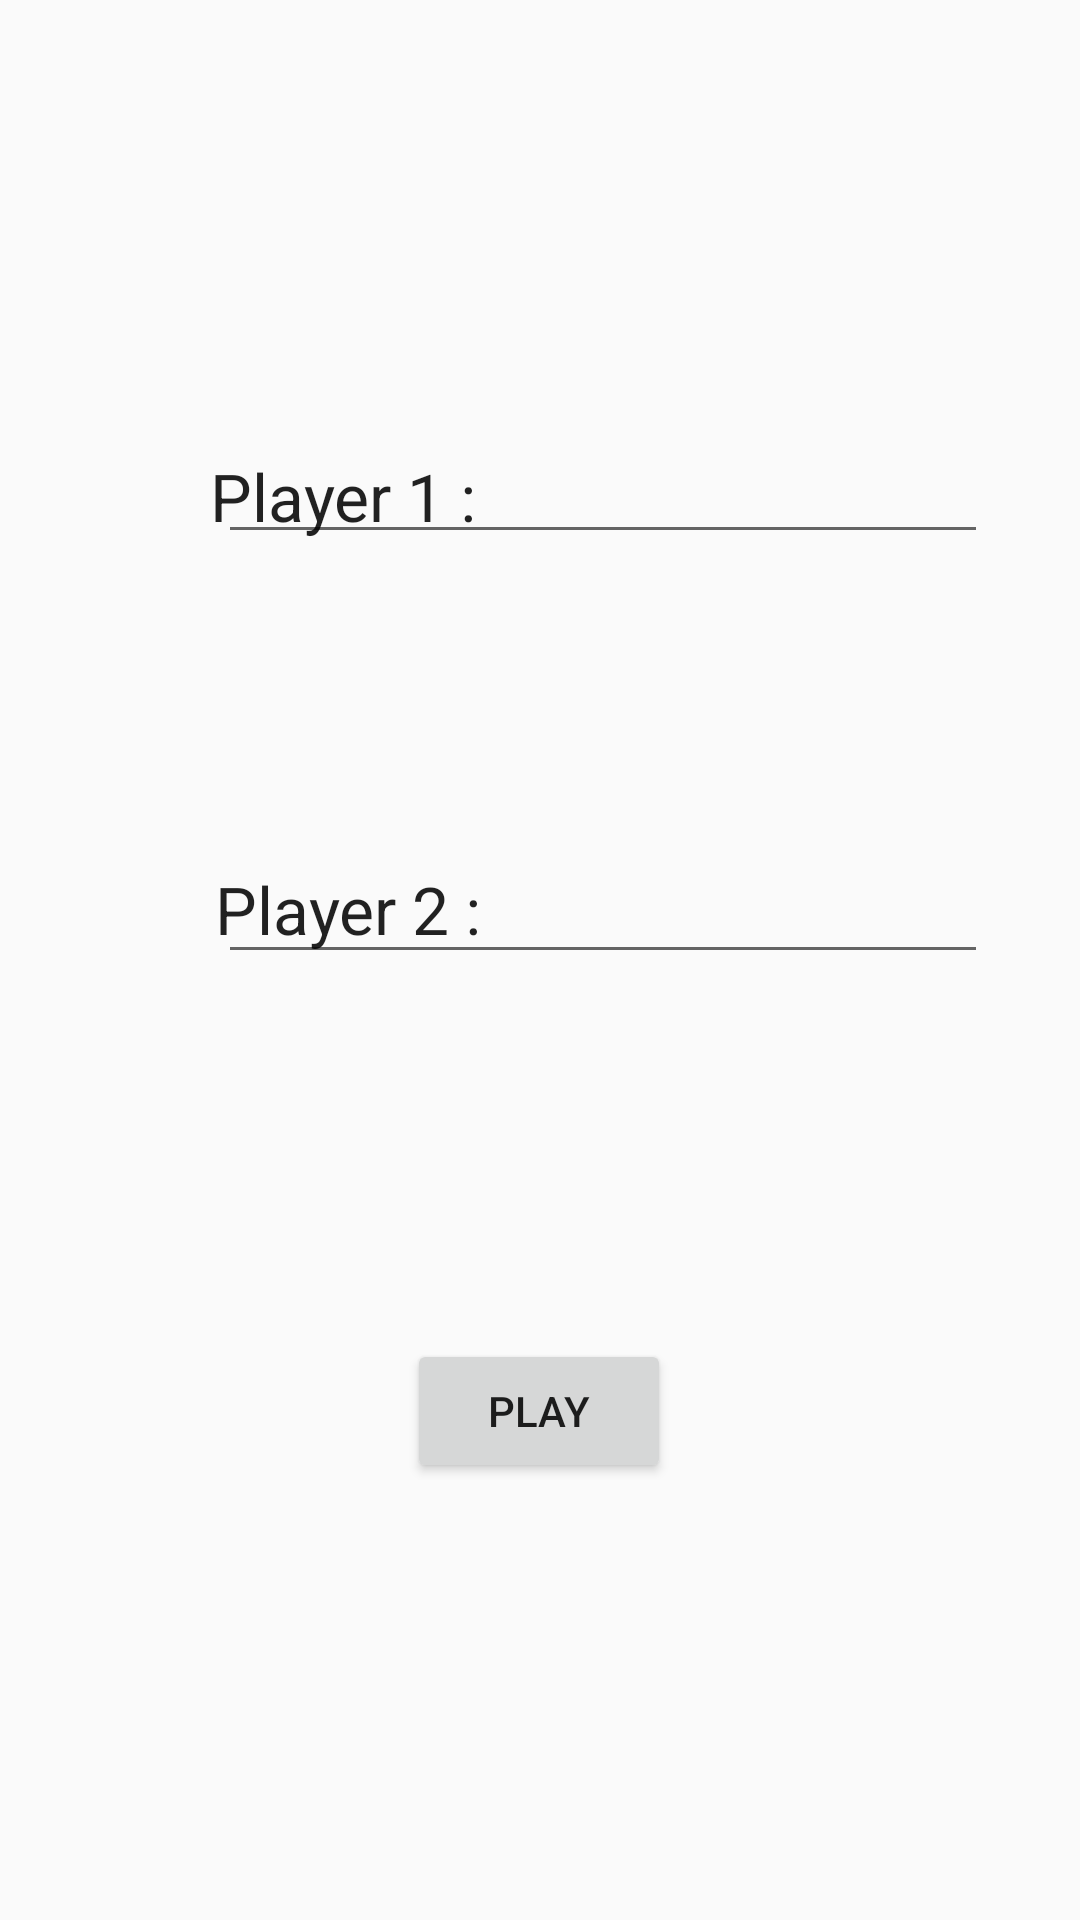

Here is an Android app screen rendered from its layout file. Give the layout XML and the strings, colors and styles it references.
<!-- AndroidManifest.xml: application theme AppTheme -->
<!-- res/layout/activity_twoplayer.xml -->
<?xml version="1.0" encoding="utf-8"?>

<androidx.constraintlayout.widget.ConstraintLayout xmlns:android="http://schemas.android.com/apk/res/android"
    xmlns:app="http://schemas.android.com/apk/res-auto"
    xmlns:tools="http://schemas.android.com/tools"
    android:layout_width="match_parent"
    android:layout_height="match_parent"
    tools:context=".twoplayer">

    <ImageView
        android:id="@+id/imageView3"
        android:layout_width="wrap_content"
        android:layout_height="wrap_content"
        android:scaleType="centerCrop"
        app:layout_constraintBottom_toBottomOf="parent"
        app:layout_constraintEnd_toEndOf="parent"
        app:layout_constraintHorizontal_bias="0.0"
        app:layout_constraintStart_toStartOf="parent"
        app:layout_constraintTop_toTopOf="parent"
        app:layout_constraintVertical_bias="1.0"
        app:srcCompat="@drawable/zbckgrnd" />

    <TextView
        android:id="@+id/textView4"
        android:layout_width="100dp"
        android:layout_height="33dp"
        android:text="Player 1 :"
        android:textAppearance="@style/TextAppearance.AppCompat.Large"
        app:layout_constraintBottom_toBottomOf="parent"
        app:layout_constraintEnd_toEndOf="parent"
        app:layout_constraintHorizontal_bias="0.269"
        app:layout_constraintStart_toStartOf="parent"
        app:layout_constraintTop_toTopOf="parent"
        app:layout_constraintVertical_bias="0.248" />

    <TextView
        android:id="@+id/textView5"
        android:layout_width="wrap_content"
        android:layout_height="wrap_content"
        android:text="Player 2 :"
        android:textAppearance="@style/TextAppearance.AppCompat.Large"
        app:layout_constraintBottom_toBottomOf="parent"
        app:layout_constraintEnd_toEndOf="parent"
        app:layout_constraintHorizontal_bias="0.265"
        app:layout_constraintStart_toStartOf="parent"
        app:layout_constraintTop_toTopOf="parent"
        app:layout_constraintVertical_bias="0.472" />

    <EditText
        android:id="@+id/tp_n1"
        android:layout_width="wrap_content"
        android:layout_height="wrap_content"
        android:ems="10"
        android:inputType="textPersonName"
        android:textAppearance="@style/TextAppearance.AppCompat.Large"
        app:layout_constraintBottom_toBottomOf="parent"
        app:layout_constraintEnd_toEndOf="parent"
        app:layout_constraintHorizontal_bias="0.702"
        app:layout_constraintStart_toStartOf="parent"
        app:layout_constraintTop_toTopOf="parent"
        app:layout_constraintVertical_bias="0.233" />

    <EditText
        android:id="@+id/tp_n2"
        android:layout_width="wrap_content"
        android:layout_height="wrap_content"
        android:ems="10"
        android:inputType="textPersonName"
        android:textAppearance="@style/TextAppearance.AppCompat.Large"
        app:layout_constraintBottom_toBottomOf="parent"
        app:layout_constraintEnd_toEndOf="parent"
        app:layout_constraintHorizontal_bias="0.702"
        app:layout_constraintStart_toStartOf="parent"
        app:layout_constraintTop_toTopOf="parent"
        app:layout_constraintVertical_bias="0.469" />

    <Button
        android:id="@+id/tp_play"
        android:layout_width="wrap_content"
        android:layout_height="wrap_content"
        android:onClick="twogame"
        android:text="PLAY"
        app:layout_constraintBottom_toBottomOf="parent"
        app:layout_constraintEnd_toEndOf="parent"
        app:layout_constraintHorizontal_bias="0.499"
        app:layout_constraintStart_toStartOf="parent"
        app:layout_constraintTop_toTopOf="parent"
        app:layout_constraintVertical_bias="0.754" />

</androidx.constraintlayout.widget.ConstraintLayout>
<!-- resources referenced by this layout -->
<resources>
  <!-- drawable zbckgrnd: png bitmap (drawable, 320255 bytes) -->
  <style name="AppTheme" parent="Theme.AppCompat.Light.DarkActionBar">
          
          <item name="colorPrimary">@color/colorPrimary</item>
          <item name="colorPrimaryDark">@color/colorPrimaryDark</item>
          <item name="colorAccent">@color/colorAccent</item>
      </style>
  <!-- not gathered from this repository: default colours our renderer supplied (Android Studio template values) -->
  <color name="colorPrimary">#FF6200EE</color>
  <color name="colorPrimaryDark">#FF3700B3</color>
  <color name="colorAccent">#FF03DAC5</color>
</resources>
